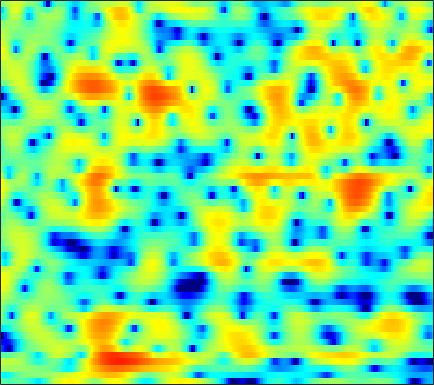

Source data for this figure (header and first rows):
-1.3156, -1.7393, -2.1213, -2.2403, -2.181, -1.9733, -1.7271, -1.554, -1.4047, -1.3872, -1.5718, -1.8535, -2.4117, -3.1653, -3.8518, -4.8804, -5.8438, -6.2874, -6.1335, -5.0908, -3.565, -2.3429, -0.79687, 0.57418
-4.807, -5.389, -5.598, -5.155, -4.54, -3.591, -2.681, -2.073, -1.397, -0.8756, -0.4903, -0.2844, -0.09692, 0.00967, 0.04693, 0.07675, 0.1074, 0.1413, 0.2148, 0.331, 0.4921, 0.6384, 0.867, 1.124
1.448, 1.307, 1.167, 1.083, 1.05, 1.028, 1.023, 1.018, 0.9983, 0.9512, 0.8702, 0.7932, 0.6717, 0.5287, 0.4172, 0.2708, 0.1323, 0.04405, -0.06942, -0.1841, -0.3081, -0.4139, -0.596, -0.8533
2.489, 2.455, 2.426, 2.4, 2.374, 2.319, 2.216, 2.1, 1.866, 1.512, 1.019, 0.5461, -0.2219, -1.153, -1.932, -2.976, -3.833, -4.146, -3.997, -3.324, -2.439, -1.785, -1.087, -0.6494
-2.174, -2.045, -1.863, -1.606, -1.363, -0.9512, -0.5112, -0.2022, 0.1198, 0.2766, 0.2044, -0.01404, -0.5842, -1.535, -2.529, -4.22, -5.982, -6.703, -5.899, -3.84, -1.779, -0.4796, 0.9266, 1.942
-12.26, -13.56, -16.23, -19.52, -19.34, -14.97, -11.03, -8.748, -6.405, -4.616, -3.252, -2.443, -1.611, -1.003, -0.658, -0.2842, 0.0504, 0.3325, 0.7617, 1.243, 1.737, 2.09, 2.516, 2.859
-15.15, -15.5, -15.62, -15.21, -14.41, -12.7, -10.59, -8.985, -6.963, -5.158, -3.591, -2.576, -1.422, -0.4731, 0.1246, 0.7925, 1.324, 1.65, 1.995, 2.273, 2.485, 2.599, 2.691, 2.704
-25.18, -19.46, -14.88, -11.76, -9.915, -7.912, -6.192, -5.034, -3.594, -2.275, -1.106, -0.3298, 0.5525, 1.278, 1.736, 2.23, 2.592, 2.782, 2.923, 2.942, 2.853, 2.725, 2.466, 2.097
-6.26, -6.118, -5.626, -4.887, -4.253, -3.354, -2.43, -1.726, -0.7913, 0.09545, 0.8941, 1.421, 2.019, 2.473, 2.713, 2.895, 2.92, 2.845, 2.629, 2.283, 1.829, 1.43, 0.8499, 0.2523
-1.066, -1.501, -1.999, -2.348, -2.454, -2.286, -1.726, -1.11, -0.1405, 0.8326, 1.704, 2.255, 2.84, 3.226, 3.361, 3.294, 2.937, 2.481, 1.6, 0.4033, -1.104, -2.365, -3.929, -4.787
0.4551, -0.9175, -3.356, -6.966, -10.97, -15, -9.166, -5.544, -2.245, 0.004364, 1.612, 2.506, 3.353, 3.853, 4.015, 3.958, 3.56, 3.005, 1.893, 0.2976, -1.937, -4.177, -7.996, -10.22
0.5513, -0.3478, -1.662, -2.97, -3.771, -4.231, -3.762, -2.99, -1.809, -0.7007, 0.2584, 0.8682, 1.49, 1.894, 2.067, 2.144, 2.051, 1.862, 1.45, 0.9039, 0.2939, -0.1436, -0.6271, -0.8797
1.342, 0.995, 0.4901, -0.00638, -0.3486, -0.698, -0.9144, -1.004, -1.027, -0.9414, -0.7768, -0.6185, -0.3686, -0.09656, 0.1025, 0.3326, 0.5143, 0.6164, 0.6866, 0.6783, 0.6111, 0.5468, 0.4387, 0.3184
2.689, 2.486, 2.082, 1.554, 1.095, 0.3957, -0.407, -1.048, -1.896, -2.64, -3.15, -3.305, -3.148, -2.614, -2.074, -1.326, -0.6556, -0.215, 0.2725, 0.6312, 0.848, 0.9287, 0.9547, 0.8714
4.355, 4.158, 3.709, 3.035, 2.364, 1.2, -0.307, -1.728, -4.191, -7.667, -12.66, -15.62, -11.72, -7.473, -5.263, -3.133, -1.587, -0.7364, 0.1119, 0.7111, 1.099, 1.242, 1.263, 1.112
5.024, 4.831, 4.415, 3.792, 3.179, 2.166, 0.8953, -0.2605, -2.058, -4.002, -5.679, -6.375, -6.145, -5.034, -4.099, -2.986, -2.025, -1.396, -0.7085, -0.1849, 0.1718, 0.3281, 0.3334, 0.08504
4.582, 4.403, 4.09, 3.7, 3.358, 2.832, 2.177, 1.619, 0.8286, -0.0296, -0.8957, -1.493, -2.232, -2.916, -3.352, -3.757, -3.908, -3.748, -3.184, -2.436, -1.758, -1.349, -1.021, -1.024
3.084, 2.789, 2.547, 2.536, 2.631, 2.777, 2.857, 2.845, 2.639, 2.164, 1.424, 0.6755, -0.7223, -2.752, -4.814, -8.801, -14.87, -14.65, -8.881, -5.162, -2.851, -1.753, -0.8588, -0.4196
-2.873, -4.815, -5.984, -4.025, -1.963, 0.3093, 1.935, 2.754, 3.372, 3.569, 3.343, 2.891, 1.982, 0.692, -0.5287, -2.166, -3.36, -3.564, -2.841, -1.754, -0.7706, -0.2104, 0.2271, 0.3506
-5.203, -6.659, -7.396, -5.408, -3.326, -0.9039, 0.9478, 1.936, 2.843, 3.372, 3.543, 3.463, 3.176, 2.704, 2.252, 1.652, 1.089, 0.7021, 0.2748, -0.06587, -0.4487, -0.7494, -1.195, -1.76
-2.281, -1.912, -1.301, -0.531, 0.118, 1.036, 1.872, 2.394, 2.955, 3.296, 3.442, 3.442, 3.258, 2.917, 2.58, 1.981, 1.282, 0.6844, -0.2318, -1.259, -2.42, -3.387, -4.733, -6.059
-1.031, -0.3736, 0.4237, 1.124, 1.607, 2.185, 2.652, 2.943, 3.239, 3.381, 3.391, 3.317, 3.067, 2.677, 2.296, 1.616, 0.7669, 0.001002, -1.264, -2.843, -4.797, -6.619, -9.624, -13.3
-0.204, 0.3984, 1.111, 1.715, 2.106, 2.522, 2.827, 2.993, 3.095, 3.104, 2.999, 2.834, 2.556, 2.162, 1.79, 1.222, 0.4717, -0.2049, -1.295, -2.701, -4.451, -6.08, -8.758, -11.86
-0.2289, 0.3671, 1.051, 1.611, 1.927, 2.218, 2.379, 2.395, 2.304, 2.113, 1.836, 1.59, 1.246, 0.9008, 0.6484, 0.3411, 0.0323, -0.2296, -0.624, -1.129, -1.771, -2.293, -3.052, -3.736
-1.347, -0.4915, 0.3526, 0.9074, 1.139, 1.249, 1.161, 0.9499, 0.5587, -0.03424, -0.7497, -1.316, -2.117, -2.669, -2.827, -2.678, -2.093, -1.557, -0.8868, -0.3018, 0.0968, 0.3075, 0.4838, 0.5715
-1.747, -0.9504, -0.3395, -0.1649, -0.2476, -0.5664, -1.105, -1.572, -2.32, -3.304, -4.651, -6.068, -8.869, -13.18, -15.75, -11.66, -7.024, -4.545, -2.155, -0.4567, 0.7911, 1.467, 2.152, 2.607
0.209, 0.09158, -0.4003, -1.303, -2.22, -3.708, -5.194, -6.053, -6.706, -6.742, -6.905, -7.237, -7.998, -8.919, -8.851, -7.466, -5.018, -3.283, -1.268, 0.3025, 1.504, 2.199, 2.868, 3.32
2.588, 1.815, 0.4264, -1.476, -3.426, -7.095, -13.54, -26.57, -16.63, -10.18, -7.181, -5.795, -4.563, -3.612, -2.968, -2.014, -1.053, -0.2958, 0.6441, 1.506, 2.174, 2.568, 2.92, 3.074
4.322, 3.465, 2.155, 0.6293, -0.6376, -2.398, -3.995, -4.733, -4.964, -4.341, -3.507, -2.839, -2.154, -1.486, -1.12, -0.5658, -0.08535, 0.2933, 0.7644, 1.179, 1.491, 1.619, 1.647, 1.435
5.301, 4.496, 3.418, 2.369, 1.654, 0.8111, 0.196, -0.1787, -0.4564, -0.6073, -0.6777, -0.7458, -0.8552, -1.046, -1.193, -1.386, -1.4, -1.273, -0.9009, -0.4809, -0.06985, 0.0848, 0.02532, -0.4245
5.481, 4.409, 3.041, 1.982, 1.462, 1.183, 1.187, 1.284, 1.398, 1.344, 1.106, 0.7098, -0.06459, -1.35, -2.562, -4.686, -6.496, -6.643, -4.946, -2.728, -1.069, -0.2283, 0.2964, 0.2117
3.072, 0.8523, -2.912, -6.972, -7.224, -4.136, -1.499, -0.08567, 1.058, 1.648, 1.698, 1.439, 0.5888, -0.8418, -2.444, -5.429, -9.085, -9.5, -5.914, -2.645, -0.3747, 0.783, 1.785, 2.228
0.166, -1.565, -4.226, -6.436, -6.635, -4.969, -3.009, -1.789, -0.7122, -0.0337, 0.2069, 0.1946, -0.1079, -0.5783, -1.034, -1.556, -1.835, -1.783, -1.311, -0.5505, 0.2955, 0.875, 1.534, 1.994
-0.6624, -1.077, -1.573, -1.866, -1.914, -1.749, -1.413, -1.161, -0.8588, -0.7103, -0.6861, -0.7571, -0.9072, -1.093, -1.224, -1.301, -1.253, -1.116, -0.8185, -0.3637, 0.1385, 0.5349, 1.013, 1.449
-1.692, -1.345, -0.9393, -0.6328, -0.4441, -0.284, -0.2067, -0.2459, -0.3663, -0.658, -1.048, -1.416, -1.909, -2.364, -2.579, -2.697, -2.551, -2.284, -1.782, -1.209, -0.581, -0.1083, 0.506, 1.074
-2.789, -1.617, -0.437, 0.3638, 0.7597, 1.044, 1.046, 0.8981, 0.4162, -0.3221, -1.402, -2.42, -4.054, -5.778, -6.777, -7.172, -6.38, -5.42, -4.114, -2.991, -2.013, -1.363, -0.5012, 0.3226
-1.873, -0.5386, 0.771, 1.676, 2.104, 2.402, 2.377, 2.153, 1.528, 0.508, -1.015, -2.611, -5.583, -10.45, -16.9, -19.95, -11.53, -8.527, -6.38, -5.196, -4.605, -4.215, -3.514, -2.311
0.1726, 0.9032, 1.702, 2.306, 2.613, 2.828, 2.833, 2.655, 2.25, 1.551, 0.5682, -0.319, -1.752, -3.177, -4.128, -4.857, -5.007, -5.108, -5.454, -6.612, -9.072, -12.36, -16.91, -10.38
0.2654, 0.6077, 1.017, 1.316, 1.496, 1.643, 1.705, 1.708, 1.633, 1.48, 1.218, 0.967, 0.5594, 0.1217, -0.2341, -0.6837, -1.182, -1.654, -2.445, -3.594, -5.009, -6, -6.463, -5.247
-1.48, -1.351, -1.245, -1.249, -1.258, -1.265, -1.188, -0.9936, -0.6661, -0.2003, 0.2819, 0.5791, 0.9354, 1.145, 1.231, 1.248, 1.124, 0.9907, 0.6994, 0.3501, 0.01058, -0.1741, -0.2855, -0.1902
-4.171, -4.203, -4.533, -5.128, -5.8, -6.73, -7.248, -6.885, -5.529, -3.661, -1.901, -0.798, 0.4395, 1.319, 1.831, 2.28, 2.536, 2.652, 2.656, 2.601, 2.472, 2.334, 2.135, 1.873
-6.855, -6.921, -7.392, -8.427, -9.806, -13.27, -22.11, -22.6, -11.62, -6.545, -3.282, -1.518, 0.1794, 1.438, 2.089, 2.723, 3.13, 3.273, 3.382, 3.361, 3.257, 3.124, 2.881, 2.525
-9.664, -9.578, -9.089, -8.611, -8.282, -7.93, -7.392, -6.537, -4.907, -3.018, -1.235, -0.1188, 1.042, 1.875, 2.28, 2.623, 2.756, 2.746, 2.676, 2.529, 2.38, 2.288, 2.137, 1.97
-19.93, -19.53, -12.63, -8.429, -6.316, -4.205, -2.553, -1.574, -0.3333, 0.6783, 1.458, 1.926, 2.317, 2.382, 2.307, 1.917, 1.311, 0.8367, 0.1174, -0.4312, -0.7324, -0.763, -0.5719, -0.1962
-7.899, -7.572, -5.797, -3.605, -2.117, -0.405, 0.9397, 1.716, 2.507, 3.029, 3.26, 3.231, 2.913, 2.251, 1.496, 0.1006, -1.74, -3.443, -6.026, -8.313, -9.164, -8.676, -7.162, -5.497
-1.199, -0.7977, -0.09618, 0.7603, 1.413, 2.221, 2.877, 3.267, 3.552, 3.617, 3.425, 3.056, 2.252, 1.097, -0.108, -2.176, -4.929, -7.661, -12.79, -20.4, -23.13, -19.54, -17.15, -14.97
0.6813, 1.193, 1.817, 2.388, 2.769, 3.161, 3.43, 3.539, 3.531, 3.309, 2.852, 2.351, 1.439, 0.1934, -0.9682, -2.774, -4.957, -6.836, -9.458, -12.02, -14.36, -16.34, -19.67, -22.55
1.181, 1.773, 2.39, 2.816, 3.039, 3.226, 3.294, 3.249, 3.101, 2.795, 2.302, 1.813, 0.9878, -0.1113, -1.105, -2.622, -4.334, -5.74, -7.529, -9.183, -10.46, -11.05, -11.22, -10.49
2.029, 2.507, 2.873, 2.988, 2.966, 2.853, 2.684, 2.537, 2.368, 2.178, 1.903, 1.597, 0.9982, 0.1294, -0.7108, -2.155, -3.952, -5.538, -7.893, -10.25, -11.64, -11.51, -10.02, -8.136
3.849, 3.868, 3.581, 2.974, 2.333, 1.367, 0.536, 0.2128, 0.2432, 0.7057, 1.232, 1.475, 1.489, 1.145, 0.6465, -0.5096, -2.228, -3.998, -7.264, -12.63, -20.5, -15.79, -9.717, -6.243
5.029, 4.557, 3.538, 1.938, 0.208, -3.215, -8.786, -12.85, -7.727, -3.211, -0.6119, 0.6112, 1.582, 1.955, 1.897, 1.486, 0.7077, -0.06501, -1.242, -2.353, -2.973, -2.976, -2.414, -1.654
4.111, 3.55, 2.522, 1.116, -0.2108, -2.276, -4.273, -4.991, -4.317, -2.681, -1.113, -0.1821, 0.7047, 1.22, 1.388, 1.435, 1.282, 1.095, 0.7544, 0.436, 0.1749, 0.04776, -0.07928, -0.2161
2.925, 2.52, 1.88, 1.161, 0.6016, -0.1062, -0.664, -0.9053, -0.9691, -0.8006, -0.4865, -0.2301, 0.08207, 0.3416, 0.5078, 0.6274, 0.6796, 0.6692, 0.6216, 0.5353, 0.4062, 0.2874, 0.06176, -0.2285
2.046, 1.776, 1.444, 1.14, 0.9282, 0.6512, 0.3921, 0.1983, -0.01322, -0.1898, -0.3407, -0.4222, -0.4629, -0.4148, -0.319, -0.1583, 0.03425, 0.1643, 0.3247, 0.4115, 0.4303, 0.3795, 0.248, 0.01958
0.764, 0.5917, 0.6218, 0.8231, 0.986, 1.129, 1.108, 0.956, 0.5544, -0.03243, -0.7492, -1.28, -1.812, -1.977, -1.841, -1.321, -0.6904, -0.2308, 0.254, 0.5966, 0.8027, 0.8743, 0.8868, 0.7797
-4.031, -4.057, -2.163, -0.07243, 1.112, 2.131, 2.536, 2.478, 1.859, 0.577, -1.478, -3.66, -7.282, -8.668, -6.591, -3.529, -1.411, -0.3595, 0.5002, 0.9702, 1.193, 1.305, 1.403, 1.502
-6.953, -6.794, -2.806, 0.3616, 1.955, 3.288, 3.896, 3.924, 3.435, 2.281, 0.388, -1.564, -4.518, -5.654, -4.48, -2.309, -0.8796, -0.3666, -0.31, -0.848, -1.664, -2.132, -2.086, -1.243
0.3727, 0.4451, 0.9495, 1.736, 2.335, 2.982, 3.38, 3.467, 3.322, 2.89, 2.221, 1.65, 0.9246, 0.3862, 0.1234, -0.1719, -0.648, -1.276, -2.696, -5.218, -9.827, -17.55, -18, -8.734
